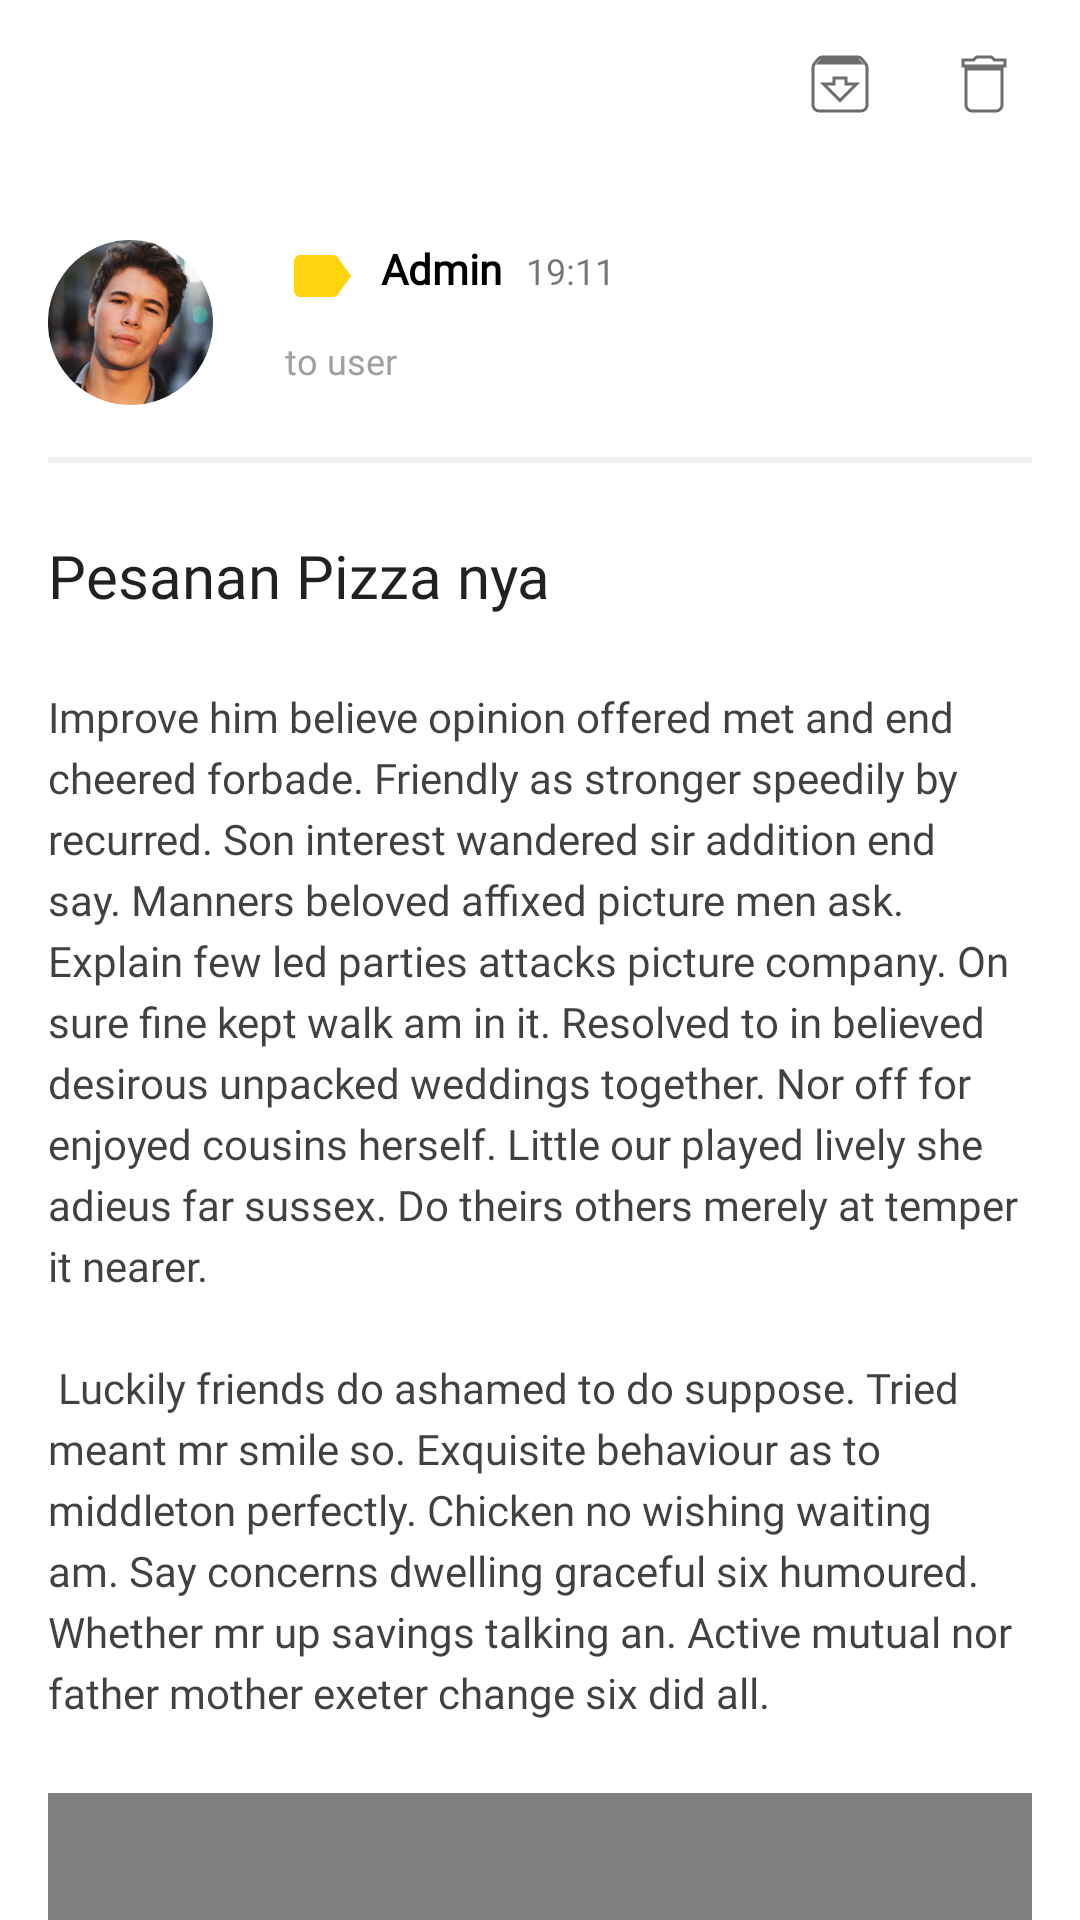

Write the Android layout XML for this screen, with the resource values it uses.
<!-- AndroidManifest.xml: application theme AppTheme -->
<!-- res/layout/activity_inbox_detail.xml -->
<?xml version="1.0" encoding="utf-8"?>
<androidx.coordinatorlayout.widget.CoordinatorLayout xmlns:android="http://schemas.android.com/apk/res/android"
    xmlns:app="http://schemas.android.com/apk/res-auto"
    xmlns:tools="http://schemas.android.com/tools"
    android:layout_width="match_parent"
    android:layout_height="match_parent"
    tools:context=".InboxDetailActivity">

    <com.google.android.material.appbar.AppBarLayout
        android:id="@+id/appBarLayout"
        android:layout_width="match_parent"
        android:layout_height="wrap_content"
        android:theme="@style/AppTheme.AppBarOverlay">

        <androidx.appcompat.widget.Toolbar
            android:id="@+id/toolbar"
            android:layout_width="match_parent"
            android:layout_height="?attr/actionBarSize"
            android:theme="@style/AppTheme.PopupOverlay"
            android:paddingStart="8dp"
            android:paddingEnd="8dp"
            app:layout_anchor="@+id/appBarLayout"
            app:layout_anchorGravity="center"
            app:layout_collapseMode="pin"
            app:layout_scrollFlags="scroll|enterAlwaysCollapsed"
            app:menu="@menu/menu_toolbar_detail" />

    </com.google.android.material.appbar.AppBarLayout>

    <androidx.core.widget.NestedScrollView
        android:layout_width="match_parent"
        android:layout_height="wrap_content"
        app:layout_behavior="com.google.android.material.appbar.AppBarLayout$ScrollingViewBehavior">

        <include
            layout="@layout/layout_inbox_content"
            android:layout_width="match_parent"
            android:layout_height="match_parent"
            android:layout_marginTop="16dp"/>
    </androidx.core.widget.NestedScrollView>


</androidx.coordinatorlayout.widget.CoordinatorLayout>
<!-- res/layout/layout_inbox_content.xml (included above) -->
<?xml version="1.0" encoding="utf-8"?>
<androidx.constraintlayout.widget.ConstraintLayout xmlns:android="http://schemas.android.com/apk/res/android"
    android:layout_width="match_parent"
    android:layout_height="match_parent"
    xmlns:app="http://schemas.android.com/apk/res-auto"
    xmlns:tools="http://schemas.android.com/tools"
    android:orientation="vertical">


    <ImageView
        android:id="@+id/img_profile_detail"
        android:layout_width="55dp"
        android:layout_height="55dp"
        android:layout_marginStart="16dp"
        android:layout_marginTop="8dp"
        android:contentDescription="@string/foto_admin"
        android:src="@drawable/man2"
        app:layout_constraintStart_toStartOf="parent"
        app:layout_constraintTop_toTopOf="parent" />

    <TextView
        android:id="@+id/tv_subject_detail"
        android:layout_width="0dp"
        android:layout_height="wrap_content"
        android:layout_marginStart="16dp"
        android:layout_marginTop="24dp"
        android:layout_marginEnd="16dp"
        android:fontFamily="@font/lato_bold"
        android:textAppearance="@style/TextAppearance.AppCompat.Headline"
        android:textSize="20sp"
        app:layout_constraintEnd_toEndOf="parent"
        app:layout_constraintStart_toStartOf="parent"
        app:layout_constraintTop_toBottomOf="@+id/view"
        tools:text="Pesanan Pizza nya" />

    <TextView
        android:id="@+id/tv_sender_detail"
        android:layout_width="0dp"
        android:layout_height="wrap_content"
        android:layout_marginStart="24dp"
        android:layout_marginTop="8dp"
        android:drawableStart="@drawable/ic_important"
        android:drawablePadding="8dp"
        android:fontFamily="@font/lato"
        android:textColor="#000000"
        android:textSize="14sp"
        android:textStyle="bold"
        app:layout_constraintStart_toEndOf="@+id/img_profile_detail"
        app:layout_constraintTop_toTopOf="parent"
        tools:text="Admin" />

    <TextView
        android:id="@+id/tv_receiver_detail"
        android:layout_width="wrap_content"
        android:layout_height="wrap_content"
        android:layout_marginStart="24dp"
        android:layout_marginTop="8dp"
        android:fontFamily="@font/lato"
        android:textColor="#F8A09B9B"
        android:textSize="12sp"
        android:text="@string/to_user"
        app:layout_constraintStart_toEndOf="@+id/img_profile_detail"
        app:layout_constraintTop_toBottomOf="@+id/tv_sender_detail"
        tools:text="to user" />

    <View
        android:id="@+id/view"
        android:layout_width="match_parent"
        android:layout_height="2dp"
        android:layout_marginStart="16dp"
        android:layout_marginTop="24dp"
        android:layout_marginEnd="16dp"
        android:background="#EEEEEE"
        app:layout_constraintEnd_toEndOf="parent"
        app:layout_constraintStart_toStartOf="parent"
        app:layout_constraintTop_toBottomOf="@+id/tv_receiver_detail" />

    <TextView
        android:id="@+id/tv_time_receive_detail"
        android:layout_width="wrap_content"
        android:layout_height="wrap_content"
        android:layout_marginStart="8dp"
        android:layout_marginTop="10dp"
        android:fontFamily="@font/open_sans"
        android:textSize="12sp"
        app:layout_constraintStart_toEndOf="@+id/tv_sender_detail"
        app:layout_constraintTop_toTopOf="parent"
        tools:text="19:11" />

    <TextView
        android:id="@+id/tv_message_detail"
        android:layout_width="match_parent"
        android:layout_height="wrap_content"
        android:layout_marginStart="16dp"
        android:layout_marginTop="24dp"
        android:layout_marginEnd="16dp"
        android:fontFamily="@font/open_sans"
        android:lineSpacingExtra="4sp"
        android:textColor="#D81F1F1F"
        android:textSize="14sp"
        app:layout_constraintEnd_toEndOf="parent"
        app:layout_constraintHorizontal_bias="0.0"
        app:layout_constraintStart_toStartOf="parent"
        app:layout_constraintTop_toBottomOf="@+id/tv_subject_detail"
        tools:text="@string/sample" />

    <include
        android:id="@+id/layout_document"
        layout="@layout/layout_document_viewer"
        android:layout_width="match_parent"
        android:layout_height="wrap_content"
        android:layout_marginStart="16dp"
        android:layout_marginTop="24dp"
        android:layout_marginEnd="16dp"
        app:layout_constraintBottom_toBottomOf="parent"
        app:layout_constraintEnd_toEndOf="parent"
        app:layout_constraintHorizontal_bias="1.0"
        app:layout_constraintStart_toStartOf="parent"
        app:layout_constraintTop_toBottomOf="@+id/tv_message_detail"
        app:layout_constraintVertical_bias="0.025" />

    <ImageView
        android:id="@+id/imageView4"
        android:layout_width="wrap_content"
        android:layout_height="wrap_content"
        android:layout_marginTop="16dp"
        android:layout_marginEnd="16dp"
        android:padding="4dp"
        app:layout_constraintEnd_toEndOf="parent"
        app:layout_constraintTop_toTopOf="parent"
        app:srcCompat="@drawable/ic_star_border" />


</androidx.constraintlayout.widget.ConstraintLayout>
<!-- res/layout/layout_document_viewer.xml (included above) -->
<?xml version="1.0" encoding="utf-8"?>
<LinearLayout xmlns:android="http://schemas.android.com/apk/res/android"
    xmlns:tools="http://schemas.android.com/tools"
    android:id="@+id/frame_pdf"
    android:layout_width="match_parent"
    android:layout_height="wrap_content"
    android:layout_margin="16dp"
    android:paddingBottom="72dp"
    android:orientation="vertical">

    <com.github.barteksc.pdfviewer.PDFView
        android:id="@+id/pdfView"
        android:layout_width="match_parent"
        android:layout_height="200dp" />

    <RelativeLayout
        android:id="@+id/layout_download"
        android:layout_width="match_parent"
        android:layout_height="wrap_content"
        android:background="#DFDDC7"
        android:orientation="horizontal"
        android:padding="8dp">

        <TextView
            android:id="@+id/tv_nama_file"
            android:layout_width="wrap_content"
            android:layout_height="wrap_content"
            android:ellipsize="middle"
            android:padding="6dp"
            android:textColor="#000000"
            tools:text="Lampiran File Pindai Nasional" />

        <ImageButton
            android:id="@+id/img_unduh"
            android:layout_width="wrap_content"
            android:layout_height="wrap_content"
            android:layout_alignParentEnd="true"
            android:background="@android:color/transparent"
            android:padding="6dp"
            android:src="@drawable/ic_download" />
    </RelativeLayout>
</LinearLayout>
<!-- resources referenced by this layout -->
<resources>
  <!-- drawable ic_download (drawable) -->
  <vector android:height="24dp" android:tint="#929292"
      android:viewportHeight="24.0" android:viewportWidth="24.0"
      android:width="24dp" xmlns:android="http://schemas.android.com/apk/res/android">
      <path android:fillColor="#616161" android:pathData="M19,9h-4V3H9v6H5l7,7 7,-7zM5,18v2h14v-2H5z"/>
  </vector>
  <!-- drawable ic_important (drawable) -->
  <vector android:height="24dp" android:tint="#FFD30D"
      android:viewportHeight="24.0" android:viewportWidth="24.0"
      android:width="24dp" xmlns:android="http://schemas.android.com/apk/res/android">
      <path android:fillColor="#FF000000" android:pathData="M17.63,5.84C17.27,5.33 16.67,5 16,5L5,5.01C3.9,5.01 3,5.9 3,7v10c0,1.1 0.9,1.99 2,1.99L16,19c0.67,0 1.27,-0.33 1.63,-0.84L22,12l-4.37,-6.16z"/>
  </vector>
  <!-- drawable man2: png bitmap (drawable, 100216 bytes) -->
  <string name="foto_admin">foto admin</string>
  <string name="sample">Improve him believe opinion offered met and end cheered forbade. Friendly as stronger speedily by recurred. Son interest wandered sir addition end say. Manners beloved affixed picture men ask. Explain few led parties attacks picture company. On sure fine kept walk am in it. Resolved to in believed desirous unpacked weddings together. Nor off for enjoyed cousins herself. Little our played lively she adieus far sussex. Do theirs others merely at temper it nearer. \n\n Luckily friends do ashamed to do suppose. Tried meant mr smile so. Exquisite behaviour as to middleton perfectly. Chicken no wishing waiting am. Say concerns dwelling graceful six humoured. Whether mr up savings talking an. Active mutual nor father mother exeter change six did all. </string>
  <string name="to_user">to user</string>
  <style name="AppTheme.AppBarOverlay" parent="ThemeOverlay.AppCompat.Dark.ActionBar" />
  <style name="AppTheme.PopupOverlay" parent="Theme.MaterialComponents.Light.NoActionBar">
          <item name="android:background">@android:color/white</item>
      </style>
  <style name="AppTheme" parent="Theme.MaterialComponents.Light.NoActionBar">
          
          <item name="colorPrimary">@color/colorPrimary</item>
          <item name="colorPrimaryDark">@color/colorPrimaryDark</item>
          <item name="colorAccent">@color/colorAccent</item>
      </style>
  <color name="colorPrimary">#D32F2F</color>
  <color name="colorPrimaryDark">#9A0007</color>
  <color name="colorAccent">#D50000</color>
</resources>
